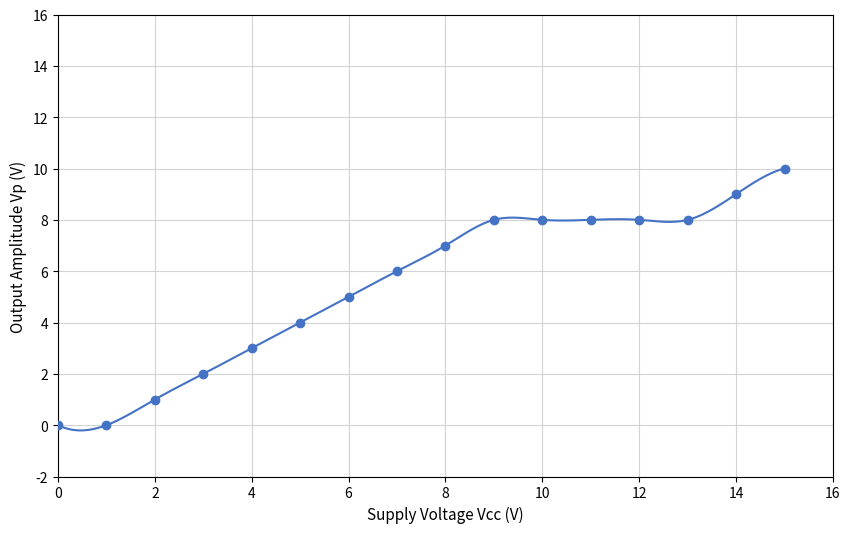

Write the Python code that produced this figure.
import matplotlib.pyplot as plt
import numpy as np
from scipy.interpolate import make_interp_spline

# Data from your table
vcc = np.array([0, 1, 2, 3, 4, 5, 6, 7, 8, 9, 10, 11, 12, 13, 14, 15])
vp = np.array([0, 0, 1, 2, 3, 4, 5, 6, 7, 8, 8, 8, 8, 8, 9, 10])

# Create a smooth curve using spline interpolation
X_Y_Spline = make_interp_spline(vcc, vp)
X_smooth = np.linspace(vcc.min(), vcc.max(), 500)
Y_smooth = X_Y_Spline(X_smooth)

# Create the plot
plt.figure(figsize=(10, 6))

# Plot the smooth line and the actual data points
plt.plot(X_smooth, Y_smooth, color='#4472C4', linestyle='-') # Smooth line
plt.scatter(vcc, vp, color='#4472C4', zorder=5) # Data points

# Add titles and labels to match your screenshot
plt.xlabel('Supply Voltage Vcc (V)', fontsize=11)
plt.ylabel('Output Amplitude Vp (V)', fontsize=11)

# Add grid lines (similar to the screenshot)
plt.grid(True, linestyle='-', color='lightgrey')
plt.xticks(range(0, 17, 2))
plt.yticks(range(-2, 18, 2))
plt.xlim(0, 16)
plt.ylim(-2, 16)

# Show the graph
plt.show()
